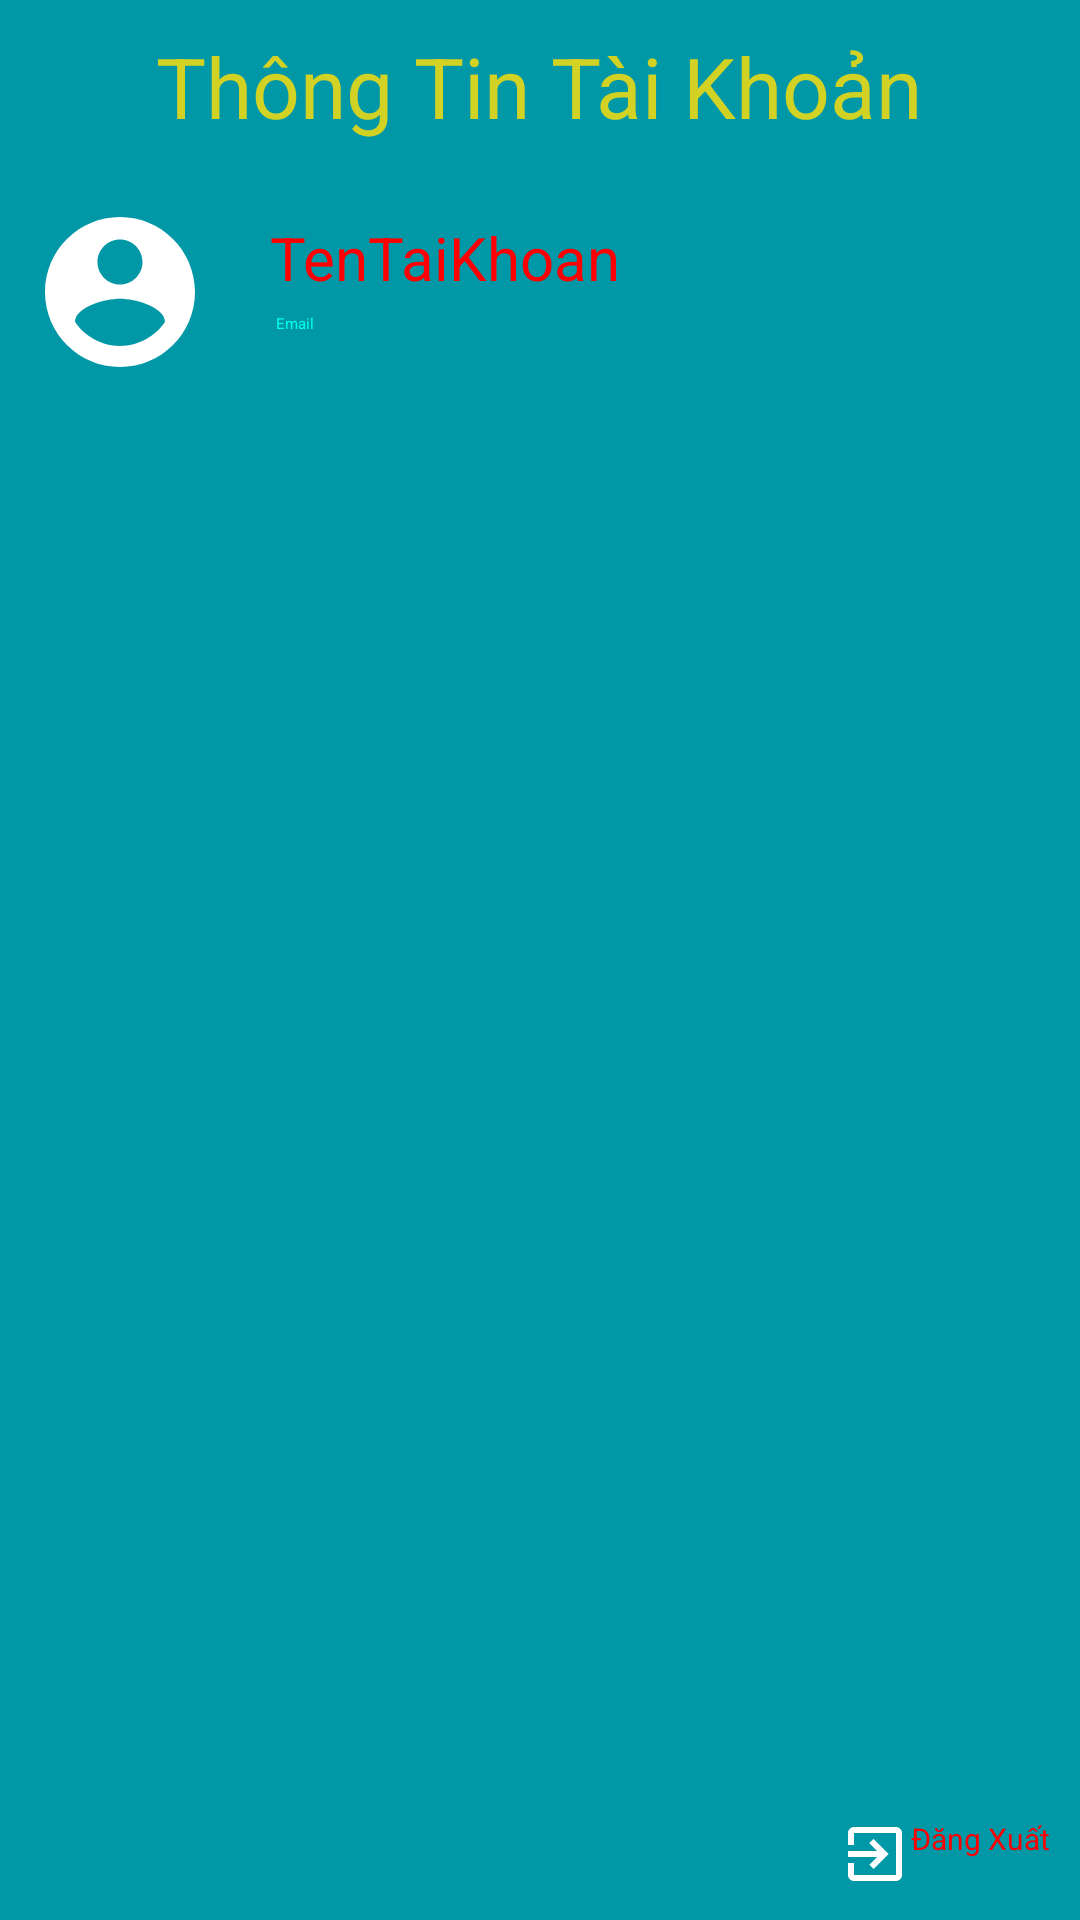

Here is an Android app screen rendered from its layout file. Give the layout XML and the strings, colors and styles it references.
<!-- AndroidManifest.xml: application theme Theme.AutoOptimus -->
<!-- res/layout/nav_header.xml -->
<?xml version="1.0" encoding="utf-8"?>
<RelativeLayout xmlns:android="http://schemas.android.com/apk/res/android" android:background="@color/colorPrimaryDark" android:layout_width="match_parent" android:layout_height="240dp">
    <TextView android:textSize="28sp" android:textColor="#d2d224" android:id="@+id/header_title" android:layout_width="wrap_content" android:layout_height="wrap_content" android:layout_marginTop="10dp" android:text="Thông Tin Tài Khoản" android:layout_centerHorizontal="true"/>
    <ImageView android:id="@+id/header_image_avt" android:layout_width="60dp" android:layout_height="60dp" android:layout_marginLeft="10dp" android:layout_marginTop="20dp" android:src="@drawable/ic_account_circle_24" android:layout_below="@+id/header_title"/>
    <TextView android:textSize="20sp" android:textColor="#ff0000" android:id="@+id/header_username" android:layout_width="wrap_content" android:layout_height="wrap_content" android:layout_marginLeft="20dp" android:layout_marginTop="25dp" android:text="TenTaiKhoan" android:layout_toRightOf="@+id/header_image_avt" android:layout_below="@+id/header_title"/>
    <TextView android:textColor="#00ffe7" android:id="@+id/header_user_email" android:layout_width="wrap_content" android:layout_height="wrap_content" android:layout_marginLeft="22dp" android:layout_marginTop="5dp" android:text="Email" android:layout_toRightOf="@+id/header_image_avt" android:layout_below="@+id/header_username"/>
    <Button android:textSize="10sp" android:textColor="#ff0000" android:id="@+id/header_btn_logout" android:background="@null" android:layout_width="wrap_content" android:layout_height="wrap_content" android:layout_margin="10dp" android:text="Đăng Xuất" android:drawableLeft="@drawable/ic_exit_24" android:layout_alignParentRight="true" android:layout_alignParentBottom="true"/>
</RelativeLayout>
<!-- resources referenced by this layout -->
<resources>
  <color name="colorPrimaryDark">#0097a7</color>
  <!-- drawable ic_account_circle_24 (drawable) -->
  <?xml version="1.0" encoding="utf-8"?>
  <vector xmlns:android="http://schemas.android.com/apk/res/android" android:tint="?attr/colorControlNormal" android:height="24dp" android:width="24dp" android:viewportWidth="24" android:viewportHeight="24">
      <path android:fillColor="@android:color/white" android:pathData="M12,2C6.48,2 2,6.48 2,12s4.48,10 10,10 10,-4.48 10,-10S17.52,2 12,2zM12,5c1.66,0 3,1.34 3,3s-1.34,3 -3,3 -3,-1.34 -3,-3 1.34,-3 3,-3zM12,19.2c-2.5,0 -4.71,-1.28 -6,-3.22 0.03,-1.99 4,-3.08 6,-3.08 1.99,0 5.97,1.09 6,3.08 -1.29,1.94 -3.5,3.22 -6,3.22z"/>
  </vector>
  <!-- drawable ic_exit_24 (drawable) -->
  <?xml version="1.0" encoding="utf-8"?>
  <vector xmlns:android="http://schemas.android.com/apk/res/android" android:tint="?attr/colorControlNormal" android:height="24dp" android:width="24dp" android:viewportWidth="24" android:viewportHeight="24">
      <path android:fillColor="@android:color/white" android:pathData="M10.09,15.59L11.5,17l5,-5 -5,-5 -1.41,1.41L12.67,11H3v2h9.67l-2.58,2.59zM19,3H5c-1.11,0 -2,0.9 -2,2v4h2V5h14v14H5v-4H3v4c0,1.1 0.89,2 2,2h14c1.1,0 2,-0.9 2,-2V5c0,-1.1 -0.9,-2 -2,-2z"/>
  </vector>
  <style name="Theme.AutoOptimus" parent="@style/Theme.MaterialComponents.DayNight.DarkActionBar">
          <item name="android:statusBarColor">?attr/colorPrimaryVariant</item>
          <item name="colorOnPrimary">@color/white</item>
          <item name="colorOnSecondary">@color/black</item>
          <item name="colorPrimary">@color/colorPrimary</item>
          <item name="colorPrimaryVariant">@color/purple_700</item>
          <item name="colorSecondary">@color/teal_200</item>
          <item name="colorSecondaryVariant">@color/teal_700</item>
      </style>
  <color name="white">#ffffff</color>
  <color name="black">#ff000000</color>
  <color name="colorPrimary">#00bcd4</color>
  <color name="purple_700">#ff3700b3</color>
  <color name="teal_200">#ff03dac5</color>
  <color name="teal_700">#ff018786</color>
</resources>
